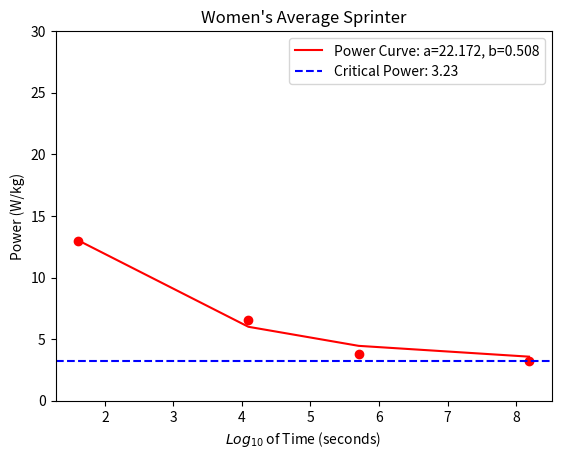

Python code for this plot:
import matplotlib.pyplot as plt
from scipy.optimize import curve_fit
import numpy as np

def func(x, a, b):
    return a * np.exp(-b * x) + CP

#a = 45, b = 0.5

times = [5, 60, 300, 3600]
log_times = np.log(times)
xdata = log_times

# World class
# ydata = np.array([19.42, 9.29, 6.61, 5.69])
# CP = 5.69

# Average
ydata = np.array([12.95, 6.57, 3.83, 3.23])
CP = 3.23

plt.scatter(xdata, ydata, color = 'r')

popt, pcov = curve_fit(func, xdata, ydata)

plt.plot(xdata, func(xdata, *popt), 'r', label='Power Curve: a=%5.3f, b=%5.3f' % tuple(popt))

plt.axhline(y = CP, color = 'b', linestyle = '--', label = f'Critical Power: {CP}')
plt.gca().set_ylim([0, 30])
plt.xlabel('$Log_{10}$ of Time (seconds)')
plt.ylabel('Power (W/kg)')

# World class title
# plt.title(label = "Women's Word Champion Sprinter")

# Avergae title
plt.title(label = "Women's Average Sprinter")
plt.legend()
plt.show()